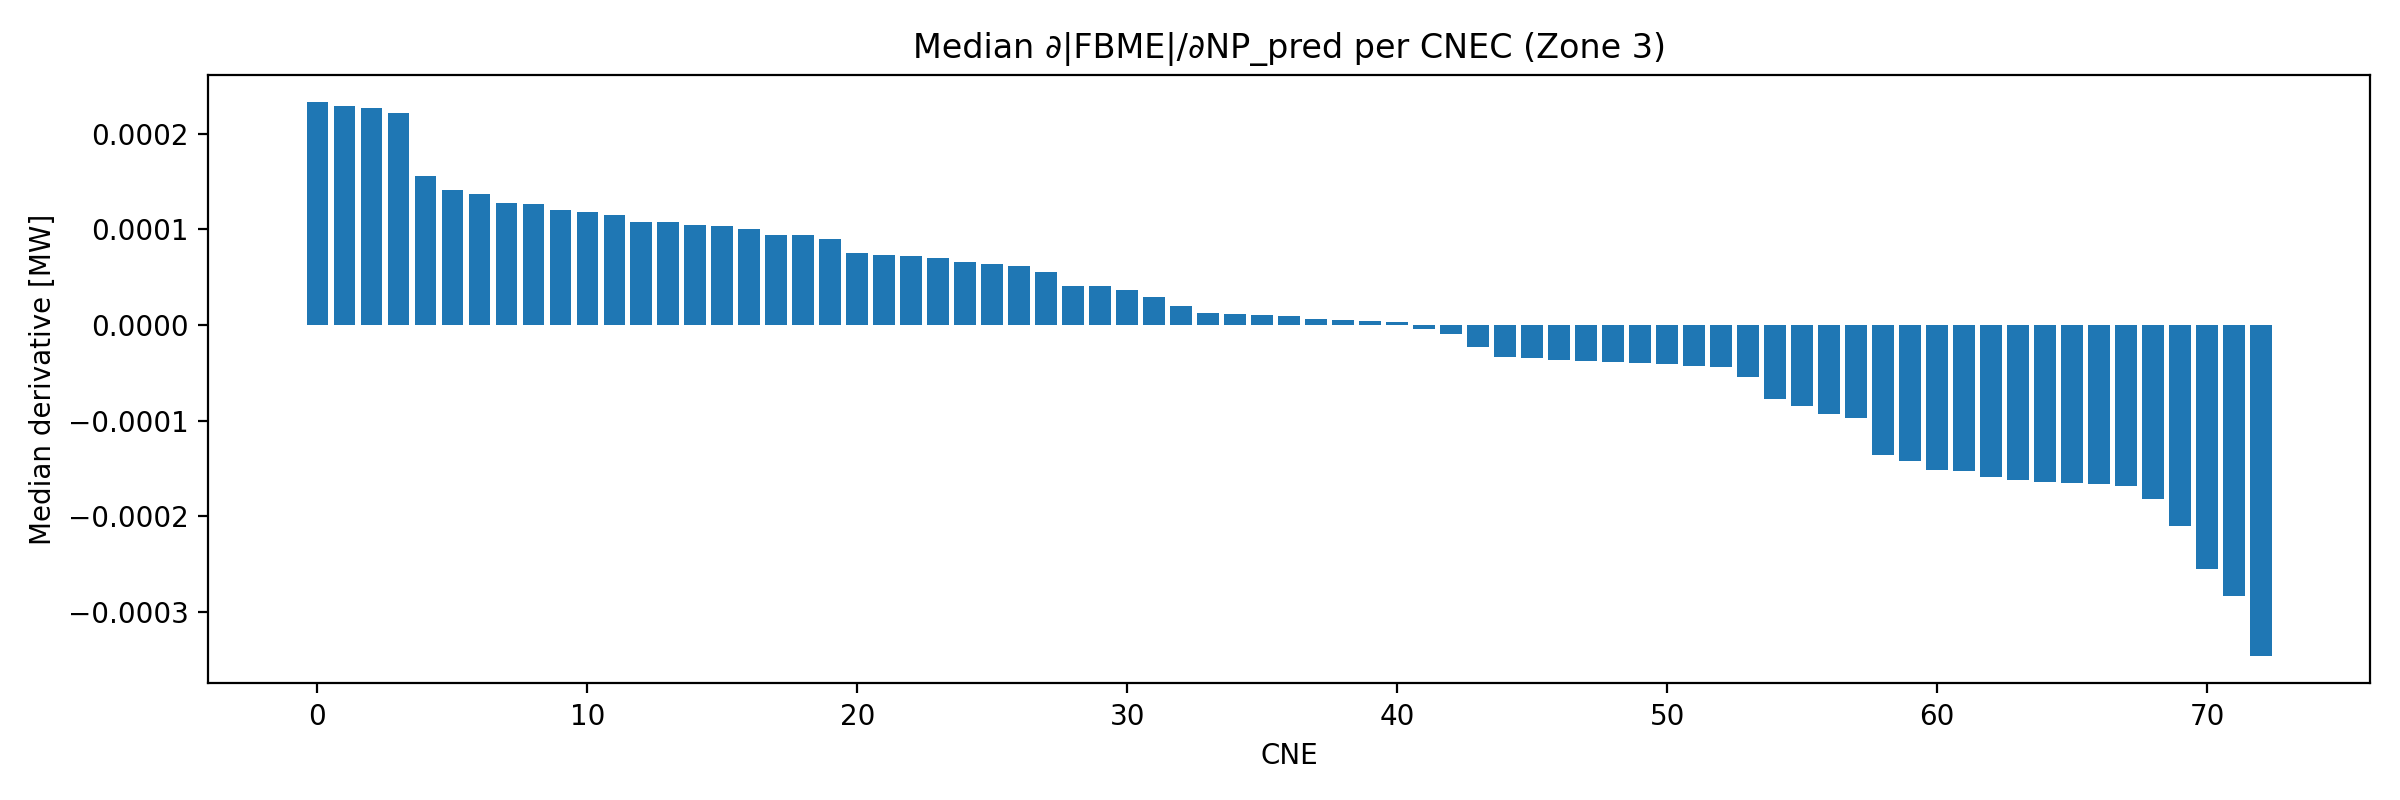

The file beside this chart, header and first rows:
CNEC, median_dAbsFBME_dNPpred
36, 4.1081772628757985e-05
37, 0.0001272
38, 0.0001045
39, 7.325044906932395e-05
41, -3.7721251100490323e-06
42, 5.641787724945093e-06
54, 1.9789515620293884e-05
55, -8.481618468706906e-05
60, -3.343665098889748e-05
61, -9.250613549635812e-05
62, -0.0001589
63, -3.845511906522264e-05
65, 2.652744641136132e-06
66, 3.962750161010206e-06
67, 4.033807515063248e-05
68, 0.0001561
69, -9.174926196761651e-06
109, 1.1120396919122053e-05
113, -0.0001682
114, 0.0001147
116, -0.000153
117, 2.892425949624185e-05
120, 0.0001075
121, 0.0001414
122, 0.0002327
123, -0.0002548
124, -0.0001614
125, -0.0001362
126, -0.0001638
127, -3.469179500335411e-05
128, -5.4444843772444454e-05
129, 9.019078981263148e-05
130, -0.0001423
131, 0.0002266
134, -3.7009968436634865e-05
136, 0.0002212
137, 6.481219956527767e-06
138, 9.74349520556297e-06
139, -0.000166
141, 5.528260709604328e-05
145, 1.248785928593335e-05
148, 6.400757980583774e-05
150, -4.2325911923003865e-05
155, -0.0002829
158, -7.779077487405625e-05
159, 3.617420054301687e-05
161, -0.000151
162, -0.0003456
163, -0.0002101
187, 0.0001185
188, 9.403470206354554e-05
189, -2.308178494913154e-05
207, 0.0001262
209, -3.734399236247263e-05
227, 7.051355433507889e-05
236, -3.956674789865561e-05
239, 9.43487158904702e-05
269, 6.132869584722365e-05
275, 6.547601652266252e-05
284, -4.353304416747965e-05
... 13 more rows
